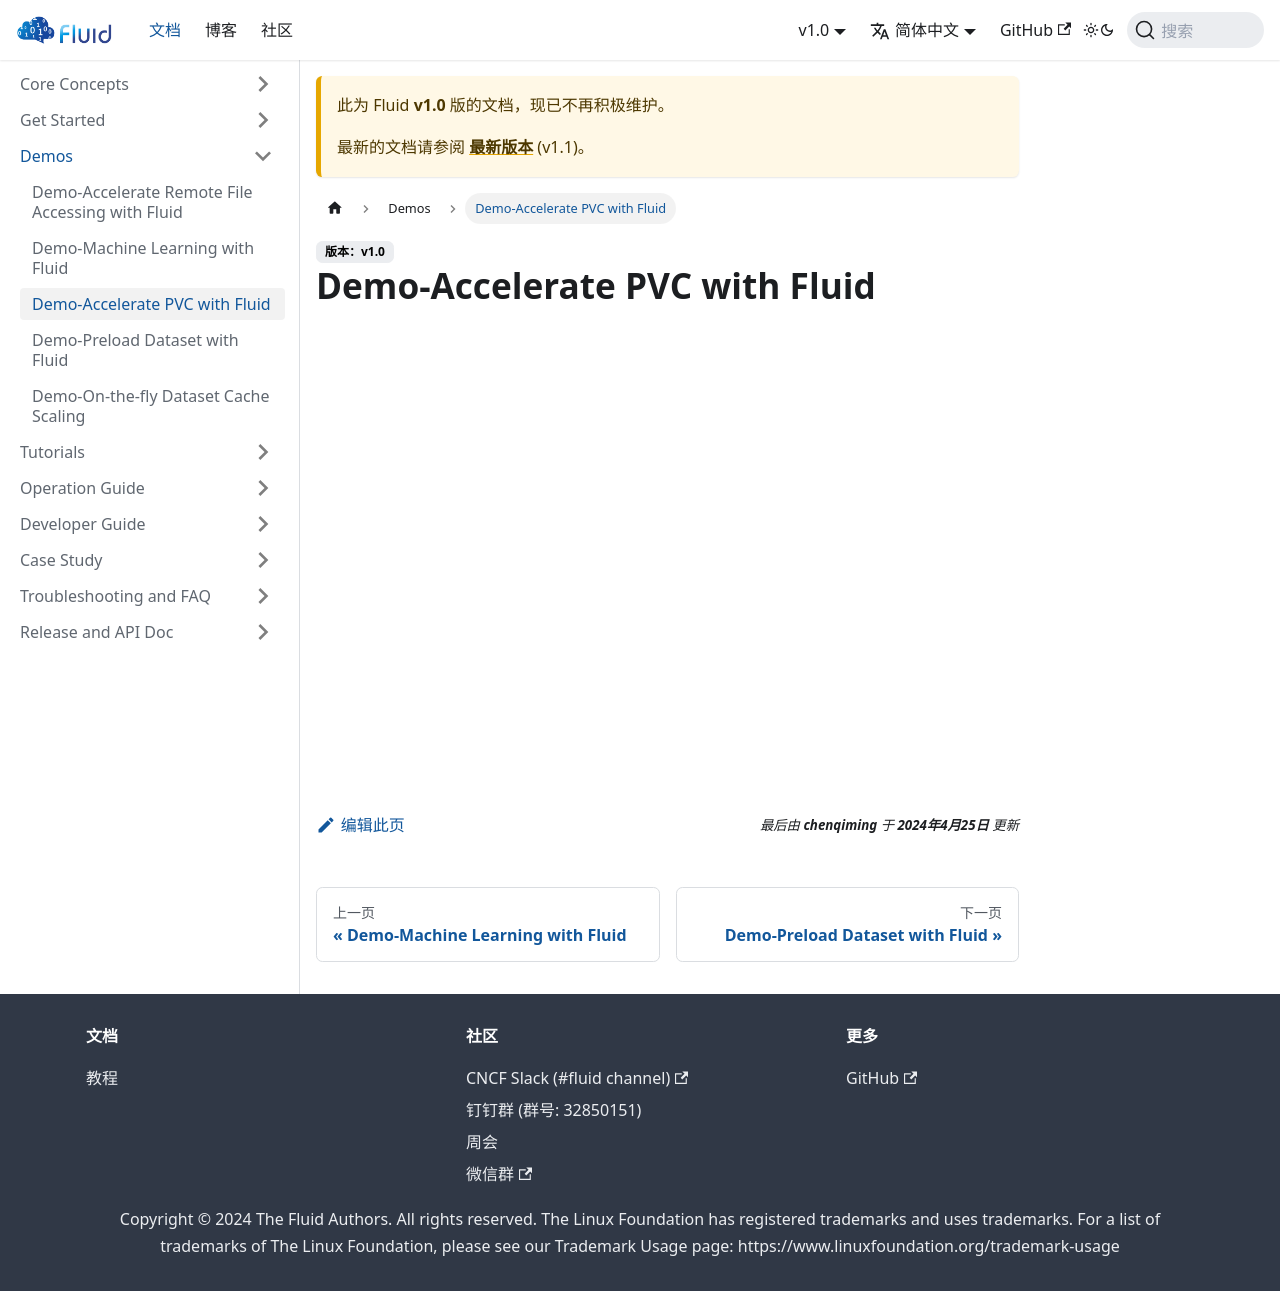

repository: fluid-cloudnative/fluid-cloudnative.github.io · page: zh/docs/v1.0/demos/demo-accelerate-PVC-with-fluid.html · generator: docusaurus

---
sidebar_label: Demo-Accelerate PVC with Fluid
sidebar_position: 3
---
import ReactPlayer from 'react-player'

# Demo-Accelerate PVC with Fluid

<div align="center">
    <ReactPlayer controls height="432px" width="768px" url="http://cloud.video.taobao.com/play/u/2987821887/p/1/e/6/t/1/281779782703.mp4" />
</div>
